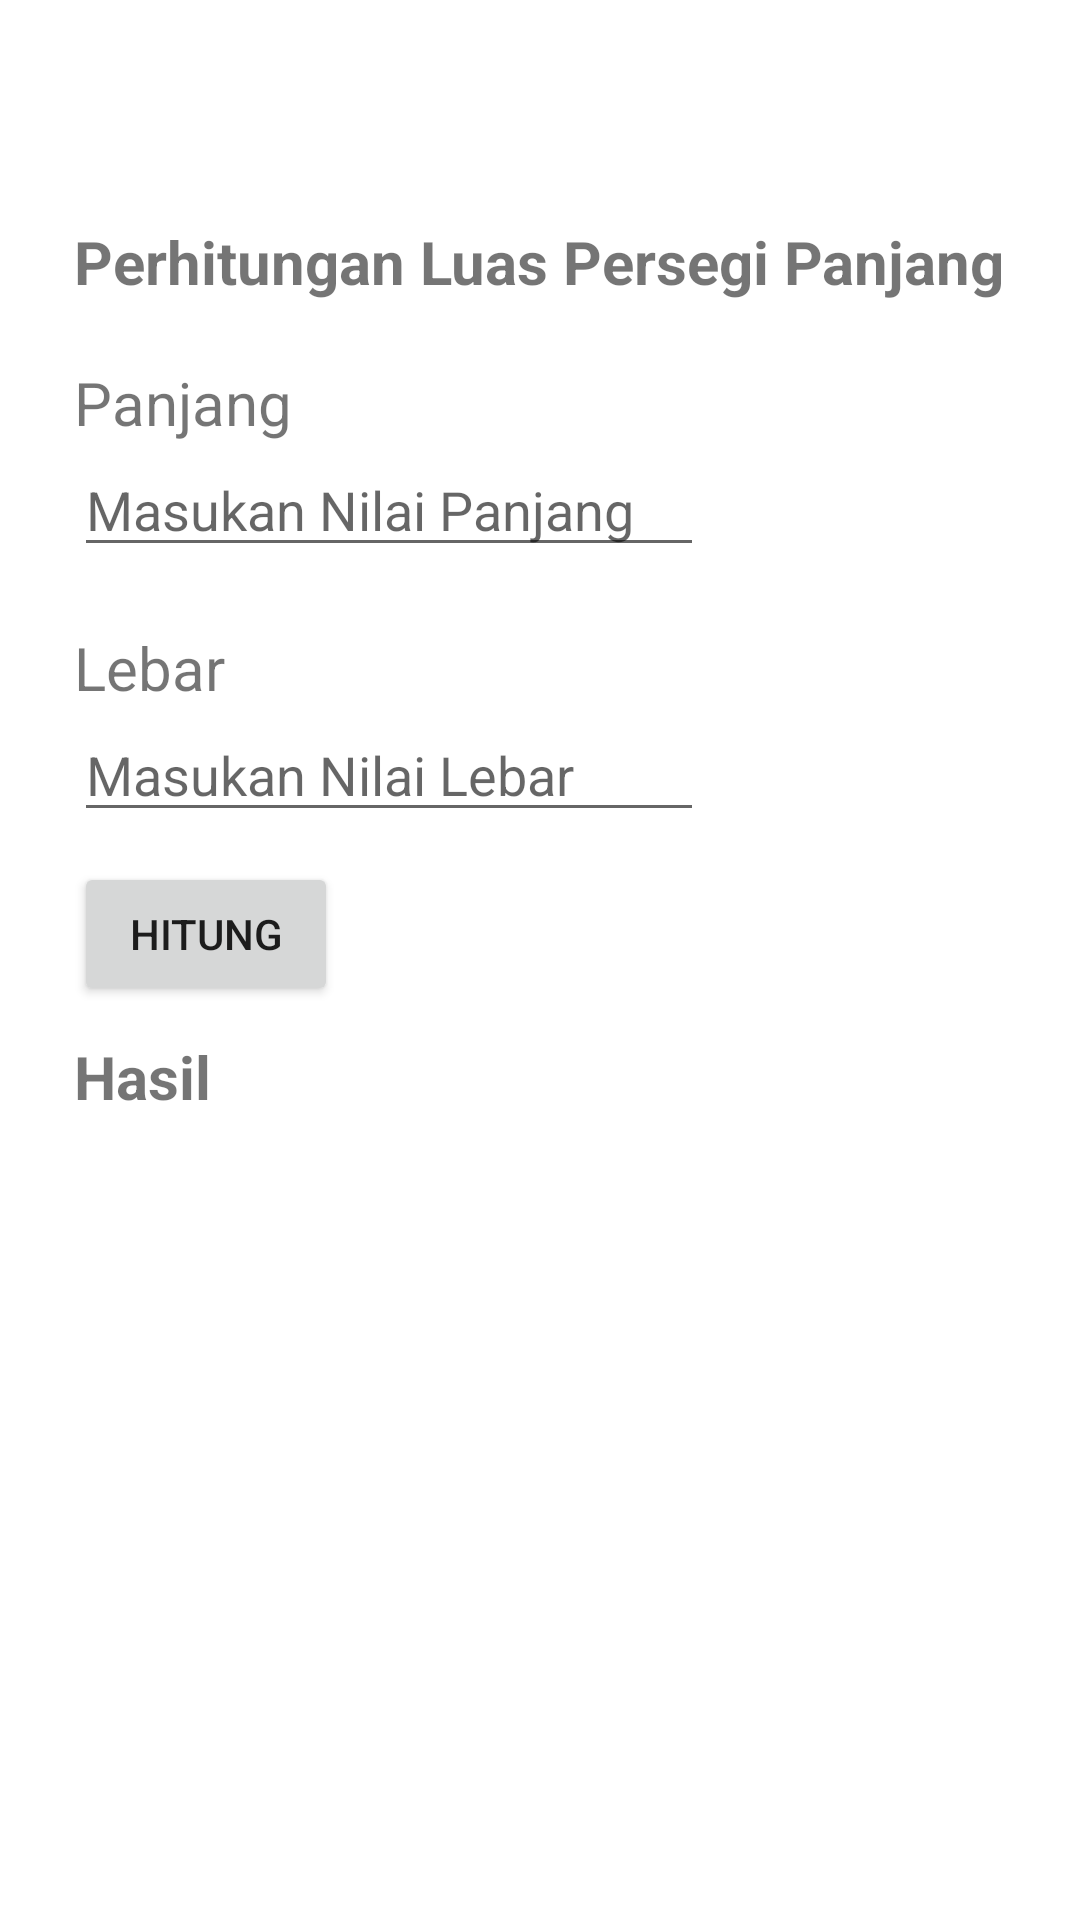

Here is an Android app screen rendered from its layout file. Give the layout XML and the strings, colors and styles it references.
<!-- AndroidManifest.xml: application theme Theme.Mobileprogramming -->
<!-- res/layout/activity_luas_persegipanjang.xml -->
<?xml version="1.0" encoding="utf-8"?>
<androidx.constraintlayout.widget.ConstraintLayout xmlns:android="http://schemas.android.com/apk/res/android"
    xmlns:app="http://schemas.android.com/apk/res-auto"
    xmlns:tools="http://schemas.android.com/tools"
    android:layout_width="match_parent"
    android:layout_height="match_parent"
    tools:context=".perhitungan.LuasPersegipanjang">

    <TextView
        android:id="@+id/txtJudul"
        android:layout_width="wrap_content"
        android:layout_height="wrap_content"
        android:text="Perhitungan Luas Persegi Panjang"
        android:textStyle="bold"
        android:textSize="20dp"
        app:layout_constraintBottom_toBottomOf="parent"
        app:layout_constraintEnd_toEndOf="parent"
        app:layout_constraintHorizontal_bias="0.497"
        app:layout_constraintStart_toStartOf="parent"
        app:layout_constraintTop_toTopOf="parent"
        app:layout_constraintVertical_bias="0.12" />

    <LinearLayout
        android:id="@+id/llPanjang"
        android:layout_width="wrap_content"
        android:layout_height="wrap_content"
        android:layout_marginTop="20dp"
        android:orientation="vertical"
        app:layout_constraintStart_toStartOf="@id/txtJudul"
        app:layout_constraintTop_toBottomOf="@id/txtJudul">
        <TextView
            android:layout_width="wrap_content"
            android:layout_height="wrap_content"
            android:textSize="20dp"
            android:text="Panjang"/>

        <EditText
            android:id="@+id/etNilaiPanjang"
            android:layout_width="wrap_content"
            android:layout_height="wrap_content"
            android:hint="Masukan Nilai Panjang"
            android:ems="10"
            android:inputType="numberDecimal|numberSigned"
            />
    </LinearLayout>

    <LinearLayout
        android:id="@+id/llLebar"
        android:layout_width="wrap_content"
        android:layout_height="wrap_content"
        android:layout_marginTop="20dp"
        android:orientation="vertical"
        app:layout_constraintStart_toStartOf="@id/llPanjang"
        app:layout_constraintTop_toBottomOf="@id/llPanjang">
        <TextView
            android:layout_width="wrap_content"
            android:layout_height="wrap_content"
            android:textSize="20dp"
            android:text="Lebar"/>

        <EditText
            android:id="@+id/etNilaiLebar"
            android:layout_width="wrap_content"
            android:layout_height="wrap_content"
            android:hint="Masukan Nilai Lebar"
            android:ems="10"
            android:inputType="number"
            />
    </LinearLayout>

    <Button
        android:id="@+id/btnHitung"
        android:layout_width="wrap_content"
        android:layout_height="wrap_content"
        android:text="Hitung"
        android:layout_marginTop="10dp"
        app:layout_constraintStart_toStartOf="@id/llLebar"
        app:layout_constraintTop_toBottomOf="@id/llLebar"
        />
    <TextView
        android:id="@+id/txtHasil"
        android:layout_width="wrap_content"
        android:layout_height="wrap_content"
        android:text="Hasil"
        android:textSize="20dp"
        android:textStyle="bold"
        android:layout_marginTop="10dp"
        app:layout_constraintStart_toStartOf="@id/btnHitung"
        app:layout_constraintTop_toBottomOf="@id/btnHitung"
        />

</androidx.constraintlayout.widget.ConstraintLayout>
<!-- resources referenced by this layout -->
<resources>
  <style name="Theme.Mobileprogramming" parent="Theme.MaterialComponents.DayNight.NoActionBar">
          
          <item name="colorPrimary">@color/purple_500</item>
          <item name="colorPrimaryVariant">@color/purple_700</item>
          <item name="colorOnPrimary">@color/white</item>
          
          <item name="colorSecondary">@color/teal_200</item>
          <item name="colorSecondaryVariant">@color/teal_700</item>
          <item name="colorOnSecondary">@color/black</item>
          
          <item name="android:statusBarColor">?attr/colorPrimaryVariant</item>
          
      </style>
  <color name="purple_500">#FF6200EE</color>
  <color name="purple_700">#FF3700B3</color>
  <color name="white">#FFFFFFFF</color>
  <color name="teal_200">#FF03DAC5</color>
  <color name="teal_700">#FF018786</color>
  <color name="black">#FF000000</color>
</resources>
